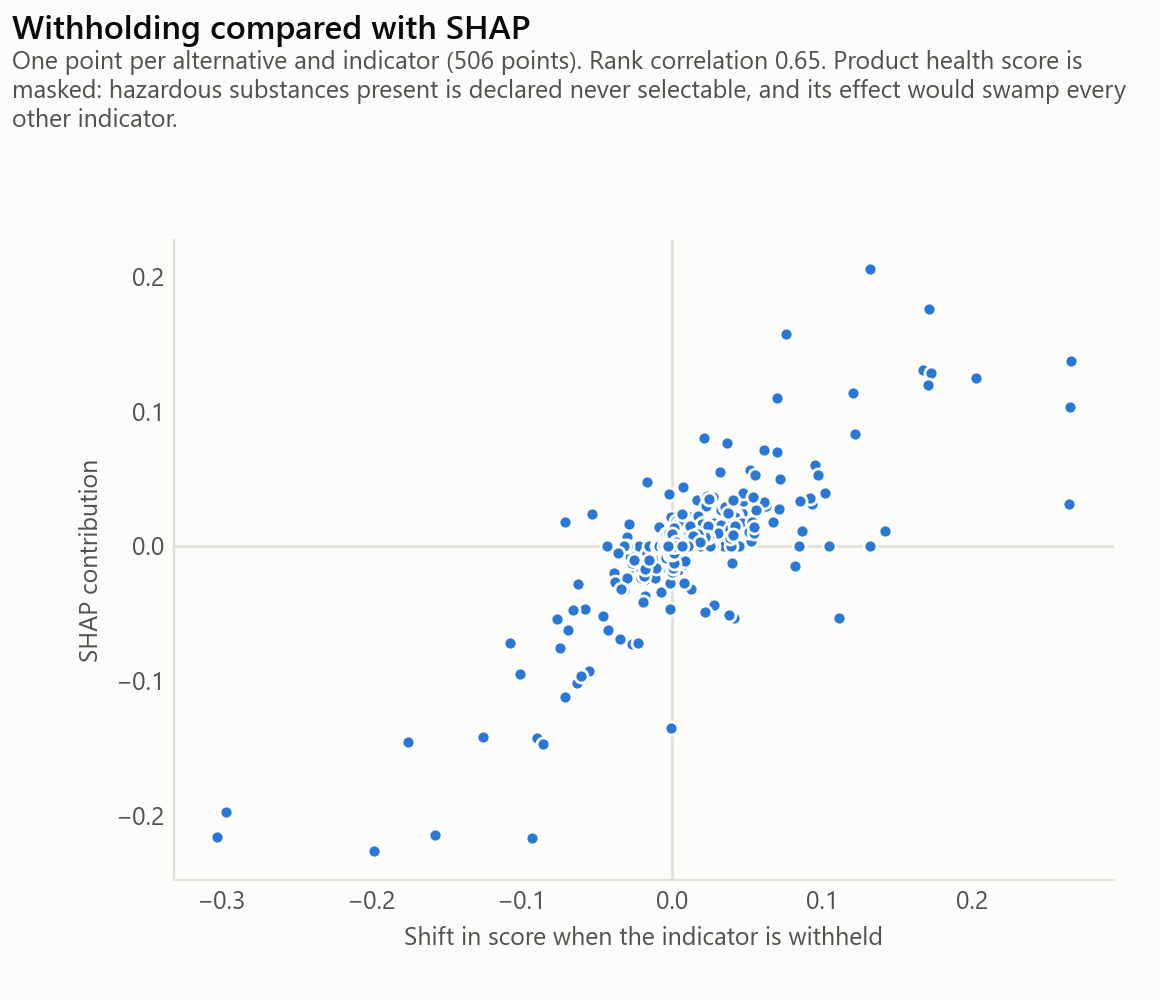

Source data for this figure (header and first rows):
indicator, withholding, shap
gwp, -0.2964, -0.1976
acoustic_reduction, 0.167, 0.1308
fire_reaction, -0.05507, -0.0927
u_value, 0.02391, 0.02946
cost_product, 0.04708, 0.01849
cost_labour, 0.0441, 0.01514
circ_orig, -0.01113, -0.01171
thickness, -0.00076, -0.01079
fu_haz, -0.02962, 0.00648
fu_recyc, -0.00426, 0.00595
wdp, 0.00893, 0.0
fwu, 0.00715, 0.0
fu_incin, 0.0027, 0.0
fu_inert, -0.00202, 0.0
cost_maintenance, 0.03992, 0.0
health, -0.00742, 0.0
surface_mass, 0.00195, 0.0
heat_capacity, -0.0015, 0.0
gwp, -0.1977, -0.2266
cost_product, -0.04214, -0.06216
thickness, 0.01292, -0.0318
health, -0.02203, 0.03055
fu_recyc, 0.06285, 0.02981
fire_reaction, 0.04681, 0.02419
fu_inert, 0.00823, 0.01902
fwu, 0.00216, -0.01441
cost_labour, -0.01118, -0.01213
circ_orig, -0.01099, 0.0
fu_incin, 0.01013, 0.0
fu_haz, 0.03323, 0.0
cost_maintenance, -0.01618, 0.0
u_value, 0.01354, 0.0
acoustic_reduction, 0.02121, 0.0
surface_mass, -0.0042, 0.0
heat_capacity, 0.00633, 0.0
health, 0.1721, 0.1529
fire_reaction, -0.07412, -0.07621
u_value, 0.09531, 0.05965
fu_recyc, -0.02614, -0.02083
cost_labour, 0.00228, -0.01549
circ_orig, -0.00957, -0.01362
acoustic_reduction, 0.03148, 0.01274
fu_inert, -0.00392, 0.01067
cost_maintenance, 0.00796, -0.00952
heat_capacity, 0.00895, 0.00658
gwp, 0.0098, 0.0
wdp, -0.0075, 0.0
fwu, -0.00478, 0.0
fu_incin, 0.00063, 0.0
fu_haz, -0.00449, 0.0
cost_product, 0.01415, 0.0
surface_mass, 0.00658, 0.0
thickness, 0.00375, 0.0
acoustic_reduction, 0.05203, 0.05657
gwp, -0.07612, -0.05411
fu_recyc, -0.01766, -0.03734
fu_inert, -0.03755, -0.02676
health, -0.00925, 0.01747
circ_orig, -0.0104, -0.01155
fire_reaction, 0.00563, 0.00997
... 476 more rows
